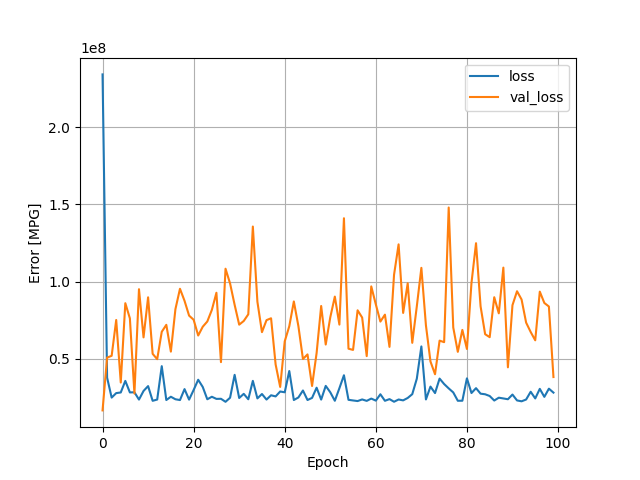

Data behind this chart, as committed beside it:
, loss, val_loss, epoch
0, 234394496, 16371046, 0
1, 37607876, 50608348, 1
2, 24676352, 51799092, 2
3, 27590068, 75044224, 3
4, 28010060, 34458528, 4
5, 35513820, 85949680, 5
6, 28036472, 76106184, 6
7, 28123274, 27322618, 7
8, 23395598, 95014664, 8
9, 28986426, 63747580, 9
10, 32134724, 89748464, 10
11, 22595124, 53079820, 11
12, 23410572, 49614784, 12
13, 45067592, 67372728, 13
14, 23108620, 71897048, 14
15, 25233436, 54512208, 15
16, 23598564, 82064304, 16
17, 23085510, 95286896, 17
18, 30189338, 87483456, 18
19, 23365080, 77878688, 19
20, 29624346, 75178472, 20
21, 36259096, 64964756, 21
22, 31566764, 70663808, 22
23, 23596908, 74068536, 23
24, 25218630, 81592816, 24
25, 23842362, 92699216, 25
26, 23903114, 47693856, 26
27, 21949040, 108317968, 27
28, 24586308, 98760200, 28
29, 39450648, 84881752, 29
30, 24422080, 72013536, 30
31, 27111784, 74387472, 31
32, 23595132, 78730464, 32
33, 35532076, 135674432, 33
34, 24166822, 86867056, 34
35, 27007740, 67148984, 35
36, 23404862, 74938472, 36
37, 26180516, 76152432, 37
38, 25449436, 46186940, 38
39, 28629756, 31602494, 39
40, 28123888, 61187380, 40
41, 41933196, 70977272, 41
42, 23110876, 87080576, 42
43, 24764634, 71052280, 43
44, 29288340, 49716568, 44
45, 23107432, 52701536, 45
46, 24485094, 32206482, 46
47, 31091486, 53624508, 47
48, 23389024, 84120064, 48
49, 32275658, 59116312, 49
50, 28134068, 76764432, 50
51, 22619770, 90226136, 51
52, 30751884, 72046832, 52
53, 39179924, 141061328, 53
54, 23232662, 56401892, 54
55, 22822616, 55619260, 55
56, 22434126, 81320208, 56
57, 23482036, 76611168, 57
58, 22550880, 51595168, 58
59, 24042752, 96815664, 59
... 40 more rows
